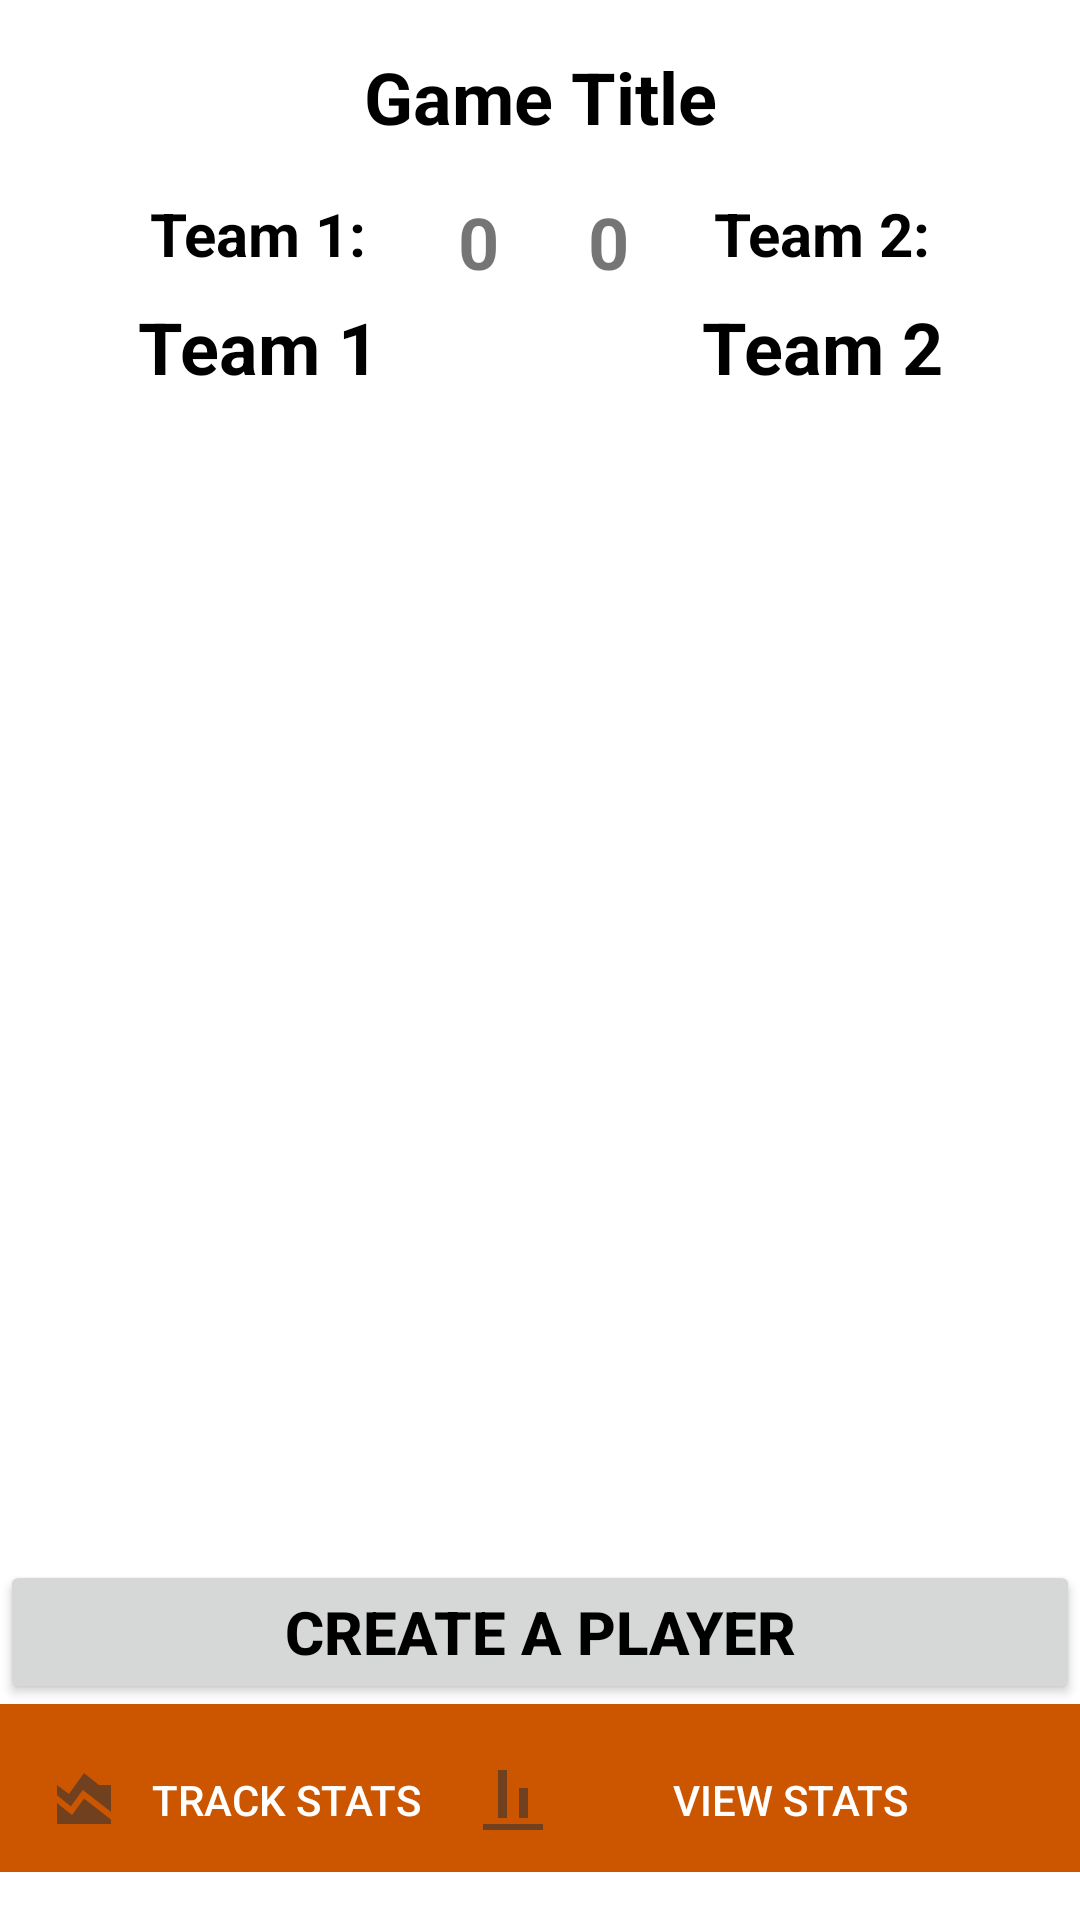

Write the Android layout XML for this screen, with the resource values it uses.
<!-- AndroidManifest.xml: application theme Theme.HoopStats -->
<!-- res/layout/activity_track_stats.xml -->
<?xml version="1.0" encoding="utf-8"?>
<androidx.constraintlayout.widget.ConstraintLayout xmlns:android="http://schemas.android.com/apk/res/android"
    xmlns:app="http://schemas.android.com/apk/res-auto"
    xmlns:tools="http://schemas.android.com/tools"
    android:layout_width="match_parent"
    android:layout_height="match_parent">

    
    <TextView
        android:id="@+id/gameTitleTextView"
        android:layout_width="wrap_content"
        android:layout_height="wrap_content"
        android:text="Game Title"
        android:textSize="24sp"
        android:textStyle="bold"
        android:textColor="@android:color/black"
        app:layout_constraintTop_toTopOf="parent"
        app:layout_constraintStart_toStartOf="parent"
        app:layout_constraintEnd_toEndOf="parent"
        android:layout_marginTop="16dp"/>

    
    <androidx.constraintlayout.widget.Guideline
        android:id="@+id/guideline"
        android:layout_width="wrap_content"
        android:layout_height="wrap_content"
        android:orientation="vertical"
        app:layout_constraintGuide_percent="0.5" />

    
    <TextView
        android:id="@+id/team1LabelTextView"
        android:layout_width="wrap_content"
        android:layout_height="wrap_content"
        android:text="Team 1:"
        android:textSize="20sp"
        android:textStyle="bold"
        android:textColor="@android:color/black"
        app:layout_constraintTop_toBottomOf="@id/gameTitleTextView"
        app:layout_constraintStart_toStartOf="parent"
        app:layout_constraintEnd_toStartOf="@id/guideline"
        android:layout_marginEnd="8dp"
        android:layout_marginTop="16dp"/>

    
    <TextView
        android:id="@+id/team2LabelTextView"
        android:layout_width="wrap_content"
        android:layout_height="wrap_content"
        android:text="Team 2:"
        android:textSize="20sp"
        android:textStyle="bold"
        android:textColor="@android:color/black"
        app:layout_constraintTop_toBottomOf="@id/gameTitleTextView"
        app:layout_constraintStart_toEndOf="@id/guideline"
        app:layout_constraintEnd_toEndOf="parent"
        android:layout_marginStart="8dp"
        android:layout_marginTop="16dp"/>

    
    <TextView
        android:id="@+id/team1NameTextView"
        android:layout_width="wrap_content"
        android:layout_height="wrap_content"
        android:text="Team 1"
        android:textSize="24sp"
        android:textStyle="bold"
        android:textColor="@android:color/black"
        app:layout_constraintTop_toBottomOf="@id/team1LabelTextView"
        app:layout_constraintStart_toStartOf="parent"
        app:layout_constraintEnd_toStartOf="@id/guideline"
        android:layout_marginEnd="8dp"
        android:layout_marginTop="8dp"/>

    
    <TextView
        android:id="@+id/team2NameTextView"
        android:layout_width="wrap_content"
        android:layout_height="wrap_content"
        android:text="Team 2"
        android:textSize="24sp"
        android:textStyle="bold"
        android:textColor="@android:color/black"
        app:layout_constraintTop_toBottomOf="@id/team2LabelTextView"
        app:layout_constraintStart_toEndOf="@id/guideline"
        app:layout_constraintEnd_toEndOf="parent"
        android:layout_marginStart="8dp"
        android:layout_marginTop="8dp"/>

    

    <androidx.recyclerview.widget.RecyclerView
        android:id="@+id/team1RecyclerView"
        android:layout_width="0dp"
        android:layout_height="0dp"
        app:layout_constraintTop_toBottomOf="@id/team1NameTextView"
        app:layout_constraintStart_toStartOf="parent"
        app:layout_constraintEnd_toStartOf="@id/guideline"
        app:layout_constraintBottom_toTopOf="@+id/bottomNavigationMenu"
        android:layout_marginTop="8dp"
        android:layout_marginEnd="4dp" />

    

    <androidx.recyclerview.widget.RecyclerView
        android:id="@+id/team2RecyclerView"
        android:layout_width="0dp"
        android:layout_height="0dp"
        app:layout_constraintTop_toBottomOf="@id/team2NameTextView"
        app:layout_constraintStart_toEndOf="@id/guideline"
        app:layout_constraintEnd_toEndOf="parent"
        app:layout_constraintBottom_toTopOf="@+id/bottomNavigationMenu"
        android:layout_marginStart="4dp"
        android:layout_marginTop="8dp" />


    <Button
        android:id="@+id/createPlayerButton"
        android:layout_width="0dp"
        android:layout_height="wrap_content"
        android:text="Create A Player"
        android:textColor="@android:color/black"
        android:textSize="20sp"
        android:textStyle="bold"
        app:layout_constraintBottom_toTopOf="@+id/bottomNavigationMenu"
        app:layout_constraintEnd_toEndOf="parent"
        app:layout_constraintHorizontal_bias="0.0"
        app:layout_constraintStart_toStartOf="parent" />

    <include
        android:id="@+id/bottomNavigationMenu"
        layout="@layout/bottom_navigation_menu"
        android:layout_width="0dp"
        android:layout_height="wrap_content"
        app:layout_constraintBottom_toBottomOf="parent"
        app:layout_constraintStart_toStartOf="parent"
        app:layout_constraintEnd_toEndOf="parent"
        android:layout_marginBottom="16dp"/>

    <TextView
        android:id="@+id/team1TotalPoints"
        android:layout_width="wrap_content"
        android:layout_height="wrap_content"
        android:layout_marginTop="16dp"
        android:textSize="24sp"
        android:textStyle="bold"
        android:text="0"
        app:layout_constraintEnd_toStartOf="@+id/guideline"
        app:layout_constraintHorizontal_bias="0.692"
        app:layout_constraintStart_toEndOf="@+id/team1LabelTextView"
        app:layout_constraintTop_toBottomOf="@+id/gameTitleTextView" />

    <TextView
        android:id="@+id/team2TotalPoints"
        android:layout_width="wrap_content"
        android:layout_height="wrap_content"
        android:layout_marginStart="16dp"
        android:layout_marginTop="16dp"
        android:textSize="24sp"
        android:textStyle="bold"
        android:text="0"
        app:layout_constraintStart_toStartOf="@+id/guideline"
        app:layout_constraintTop_toBottomOf="@+id/gameTitleTextView" />

</androidx.constraintlayout.widget.ConstraintLayout>
<!-- res/layout/bottom_navigation_menu.xml (included above) -->
<?xml version="1.0" encoding="utf-8"?>
<androidx.constraintlayout.widget.ConstraintLayout
    xmlns:android="http://schemas.android.com/apk/res/android"
    xmlns:app="http://schemas.android.com/apk/res-auto"
    android:layout_width="match_parent"
    android:layout_height="wrap_content"
    android:background="@color/colorPrimary">

    
    <Button
        android:id="@+id/trackStatsButton"
        android:layout_width="0dp"
        android:layout_height="wrap_content"
        android:text="Track Stats"
        android:textColor="@android:color/white"
        android:background="@drawable/bottom_navigation_button_selector"
        android:drawableLeft="@drawable/ic_area_chart"
    app:layout_constraintStart_toStartOf="parent"
    app:layout_constraintEnd_toStartOf="@id/guideline"
    app:layout_constraintTop_toTopOf="parent"
    android:layout_marginStart="16dp"
    android:layout_marginEnd="4dp"
    android:layout_marginTop="8dp"/>

    <Button
        android:id="@+id/viewStatsButton"
        android:layout_width="0dp"
        android:layout_height="wrap_content"
        android:text="View Stats"
        android:textColor="@android:color/white"
        android:background="@drawable/bottom_navigation_button_selector"
        android:drawableLeft="@drawable/ic_align_vertical_bottom"
    app:layout_constraintStart_toEndOf="@id/guideline"
    app:layout_constraintEnd_toEndOf="parent"
    app:layout_constraintTop_toTopOf="parent"
    android:layout_marginStart="4dp"
    android:layout_marginEnd="16dp"
    android:layout_marginTop="8dp"/>


    
    <androidx.constraintlayout.widget.Guideline
        android:id="@+id/guideline"
        android:layout_width="wrap_content"
        android:layout_height="wrap_content"
        android:orientation="vertical"
        app:layout_constraintGuide_end="205dp" />

</androidx.constraintlayout.widget.ConstraintLayout>
<!-- resources referenced by this layout -->
<resources>
  <color name="colorPrimary">#CC5500</color>
  <!-- drawable bottom_navigation_button_selector (drawable) -->
  <selector xmlns:android="http://schemas.android.com/apk/res/android">
      
      <item android:drawable="@drawable/button_pressed" android:state_pressed="true" />
      
      <item android:drawable="@drawable/button_focused" android:state_focused="true" />
      
      <item android:drawable="@drawable/button_default" />
  </selector>
  <!-- drawable ic_align_vertical_bottom (drawable) -->
  <vector xmlns:android="http://schemas.android.com/apk/res/android"
      android:width="24dp"
      android:height="24dp"
      android:viewportWidth="24"
      android:viewportHeight="24"
      android:tint="#333333"
      android:alpha="0.6">
    <path
        android:fillColor="@android:color/black"
        android:pathData="M22,22H2v-2h20V22zM10,2H7v16h3V2zM17,8h-3v10h3V8z"/>
  </vector>
  <!-- drawable ic_area_chart (drawable) -->
  <vector xmlns:android="http://schemas.android.com/apk/res/android"
      android:width="24dp"
      android:height="24dp"
      android:viewportWidth="24"
      android:viewportHeight="24"
      android:tint="#333333"
      android:alpha="0.6">
    <path
        android:fillColor="@android:color/black"
        android:pathData="M3,13v7h18v-1.5l-9,-7L8,17L3,13zM3,7l4,3l5,-7l5,4h4v8.97l-9.4,-7.31l-3.98,5.48L3,10.44V7z"/>
  </vector>
  <style name="Theme.HoopStats" parent="Theme.AppCompat.Light.NoActionBar">
          
          <item name="android:windowBackground">@drawable/background_gradient</item>
      </style>
  <!-- drawable button_pressed (drawable) -->
  <shape xmlns:android="http://schemas.android.com/apk/res/android"
      android:shape="rectangle">
      <solid android:color="@color/dark_red" />
  </shape>
  <color name="dark_red">#8B0000</color>
</resources>
